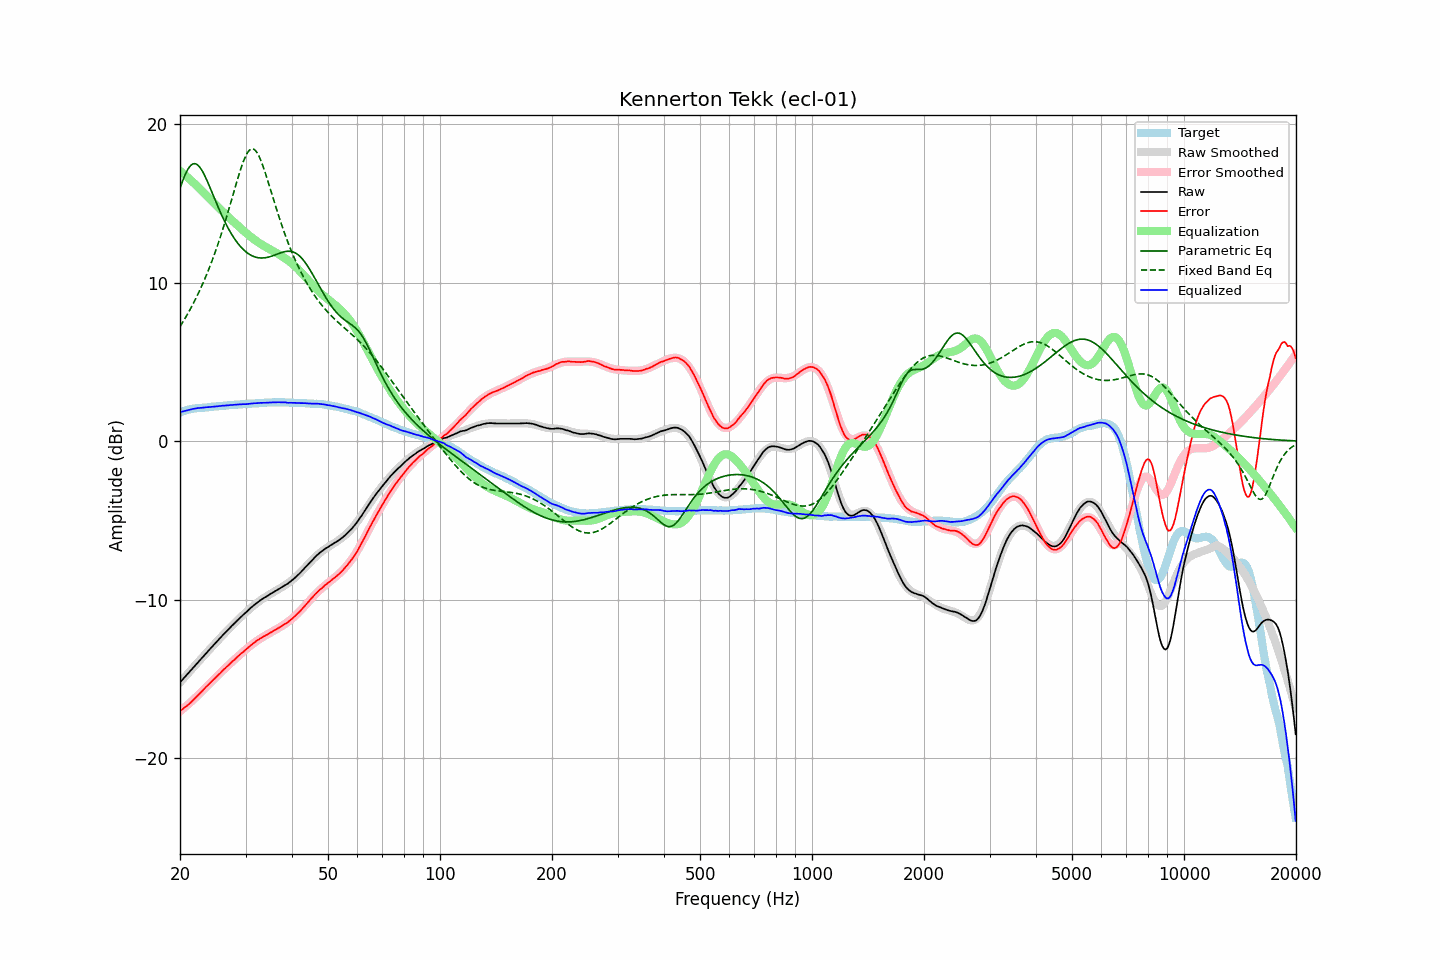

The table this chart was drawn from, first rows:
frequency, raw, error, smoothed, error_smoothed, equalization, parametric_eq, fixed_band_eq, equalized_raw, equalized_smoothed, target
20.00, -15.22, -17.01, -15.22, -17.04, 17.04, 15.94, 7.22, 1.83, 1.82, 1.80
20.20, -15.11, -16.94, -15.11, -16.96, 16.96, 16.23, 7.38, 1.85, 1.85, 1.84
20.40, -14.99, -16.87, -14.99, -16.87, 16.87, 16.51, 7.55, 1.88, 1.88, 1.88
20.61, -14.88, -16.78, -14.88, -16.79, 16.79, 16.75, 7.72, 1.91, 1.91, 1.91
20.81, -14.76, -16.71, -14.76, -16.70, 16.70, 16.97, 7.89, 1.93, 1.94, 1.95
21.02, -14.66, -16.64, -14.65, -16.61, 16.61, 17.16, 8.07, 1.95, 1.96, 1.99
21.23, -14.54, -16.54, -14.53, -16.52, 16.52, 17.31, 8.25, 1.98, 1.99, 2.01
21.44, -14.42, -16.45, -14.42, -16.43, 16.43, 17.42, 8.44, 2.00, 2.01, 2.03
21.66, -14.31, -16.35, -14.31, -16.34, 16.34, 17.48, 8.63, 2.03, 2.03, 2.04
21.87, -14.19, -16.25, -14.19, -16.24, 16.24, 17.50, 8.82, 2.05, 2.05, 2.05
22.09, -14.07, -16.15, -14.08, -16.15, 16.15, 17.48, 9.03, 2.07, 2.06, 2.07
22.31, -13.96, -16.05, -13.97, -16.05, 16.05, 17.41, 9.23, 2.09, 2.08, 2.08
22.54, -13.86, -15.95, -13.86, -15.95, 15.95, 17.31, 9.45, 2.09, 2.09, 2.09
22.76, -13.74, -15.85, -13.74, -15.84, 15.84, 17.18, 9.67, 2.10, 2.10, 2.10
22.99, -13.64, -15.74, -13.63, -15.74, 15.74, 17.01, 9.89, 2.11, 2.11, 2.10
23.22, -13.52, -15.63, -13.52, -15.64, 15.64, 16.82, 10.13, 2.12, 2.12, 2.11
23.45, -13.40, -15.52, -13.41, -15.53, 15.53, 16.61, 10.37, 2.13, 2.13, 2.12
23.69, -13.30, -15.43, -13.30, -15.43, 15.43, 16.39, 10.61, 2.13, 2.14, 2.13
23.92, -13.18, -15.32, -13.18, -15.33, 15.33, 16.15, 10.86, 2.15, 2.15, 2.14
24.16, -13.07, -15.23, -13.07, -15.23, 15.23, 15.91, 11.12, 2.15, 2.15, 2.16
24.40, -12.96, -15.14, -12.96, -15.13, 15.13, 15.67, 11.39, 2.16, 2.16, 2.18
24.65, -12.86, -15.03, -12.85, -15.03, 15.03, 15.42, 11.67, 2.17, 2.17, 2.17
24.89, -12.74, -14.93, -12.74, -14.93, 14.93, 15.17, 11.95, 2.18, 2.18, 2.18
25.14, -12.63, -14.83, -12.63, -14.83, 14.83, 14.93, 12.24, 2.19, 2.19, 2.19
25.39, -12.52, -14.73, -12.52, -14.73, 14.73, 14.69, 12.54, 2.20, 2.20, 2.20
25.65, -12.42, -14.64, -12.42, -14.63, 14.63, 14.46, 12.84, 2.21, 2.21, 2.22
25.91, -12.31, -14.53, -12.31, -14.53, 14.53, 14.24, 13.16, 2.22, 2.22, 2.22
26.16, -12.19, -14.42, -12.20, -14.43, 14.43, 14.02, 13.48, 2.24, 2.23, 2.23
26.43, -12.10, -14.33, -12.09, -14.34, 14.34, 13.81, 13.81, 2.24, 2.24, 2.24
26.69, -11.99, -14.23, -11.99, -14.24, 14.24, 13.61, 14.15, 2.25, 2.25, 2.25
26.96, -11.89, -14.15, -11.88, -14.14, 14.14, 13.42, 14.49, 2.25, 2.26, 2.26
27.23, -11.78, -14.05, -11.78, -14.05, 14.05, 13.24, 14.84, 2.27, 2.27, 2.27
27.50, -11.68, -13.96, -11.68, -13.95, 13.95, 13.06, 15.19, 2.28, 2.28, 2.28
27.77, -11.57, -13.85, -11.58, -13.86, 13.86, 12.90, 15.54, 2.29, 2.28, 2.28
28.05, -11.47, -13.77, -11.47, -13.77, 13.77, 12.75, 15.89, 2.29, 2.29, 2.30
28.33, -11.37, -13.67, -11.38, -13.68, 13.68, 12.60, 16.24, 2.30, 2.30, 2.30
28.62, -11.28, -13.58, -11.28, -13.58, 13.58, 12.47, 16.58, 2.31, 2.31, 2.31
28.90, -11.17, -13.49, -11.18, -13.49, 13.49, 12.34, 16.91, 2.32, 2.32, 2.31
29.19, -11.09, -13.40, -11.08, -13.40, 13.40, 12.23, 17.23, 2.32, 2.32, 2.31
29.48, -10.98, -13.32, -10.98, -13.31, 13.31, 12.12, 17.52, 2.33, 2.33, 2.34
29.78, -10.90, -13.23, -10.89, -13.22, 13.22, 12.03, 17.78, 2.33, 2.34, 2.34
30.08, -10.81, -13.15, -10.80, -13.14, 13.14, 11.94, 18.01, 2.33, 2.34, 2.35
30.38, -10.71, -13.05, -10.70, -13.05, 13.05, 11.86, 18.19, 2.34, 2.35, 2.34
30.68, -10.62, -12.98, -10.61, -12.97, 12.97, 11.79, 18.33, 2.35, 2.36, 2.36
30.99, -10.52, -12.88, -10.52, -12.89, 12.89, 11.73, 18.41, 2.37, 2.36, 2.36
31.30, -10.44, -12.80, -10.44, -12.81, 12.81, 11.68, 18.44, 2.37, 2.37, 2.37
31.61, -10.35, -12.72, -10.35, -12.73, 12.73, 11.64, 18.40, 2.38, 2.38, 2.37
31.93, -10.27, -12.65, -10.27, -12.66, 12.66, 11.60, 18.32, 2.39, 2.38, 2.38
32.24, -10.18, -12.56, -10.20, -12.59, 12.59, 11.58, 18.18, 2.40, 2.39, 2.38
32.57, -10.12, -12.51, -10.12, -12.52, 12.52, 11.56, 18.00, 2.40, 2.40, 2.40
32.89, -10.03, -12.44, -10.05, -12.45, 12.45, 11.55, 17.77, 2.41, 2.40, 2.40
33.22, -9.98, -12.39, -9.98, -12.39, 12.39, 11.55, 17.52, 2.41, 2.41, 2.41
33.55, -9.90, -12.32, -9.91, -12.32, 12.32, 11.55, 17.23, 2.42, 2.42, 2.42
33.89, -9.85, -12.27, -9.84, -12.26, 12.26, 11.56, 16.93, 2.42, 2.42, 2.42
34.23, -9.79, -12.22, -9.78, -12.21, 12.21, 11.58, 16.62, 2.42, 2.43, 2.43
34.57, -9.73, -12.16, -9.72, -12.15, 12.15, 11.60, 16.29, 2.42, 2.43, 2.44
34.92, -9.66, -12.09, -9.66, -12.09, 12.09, 11.63, 15.96, 2.44, 2.44, 2.43
35.27, -9.60, -12.04, -9.60, -12.04, 12.04, 11.66, 15.62, 2.44, 2.44, 2.44
35.62, -9.54, -11.98, -9.54, -11.98, 11.98, 11.70, 15.29, 2.44, 2.44, 2.45
35.97, -9.47, -11.92, -9.48, -11.92, 11.92, 11.74, 14.96, 2.45, 2.45, 2.44
... 635 more rows
